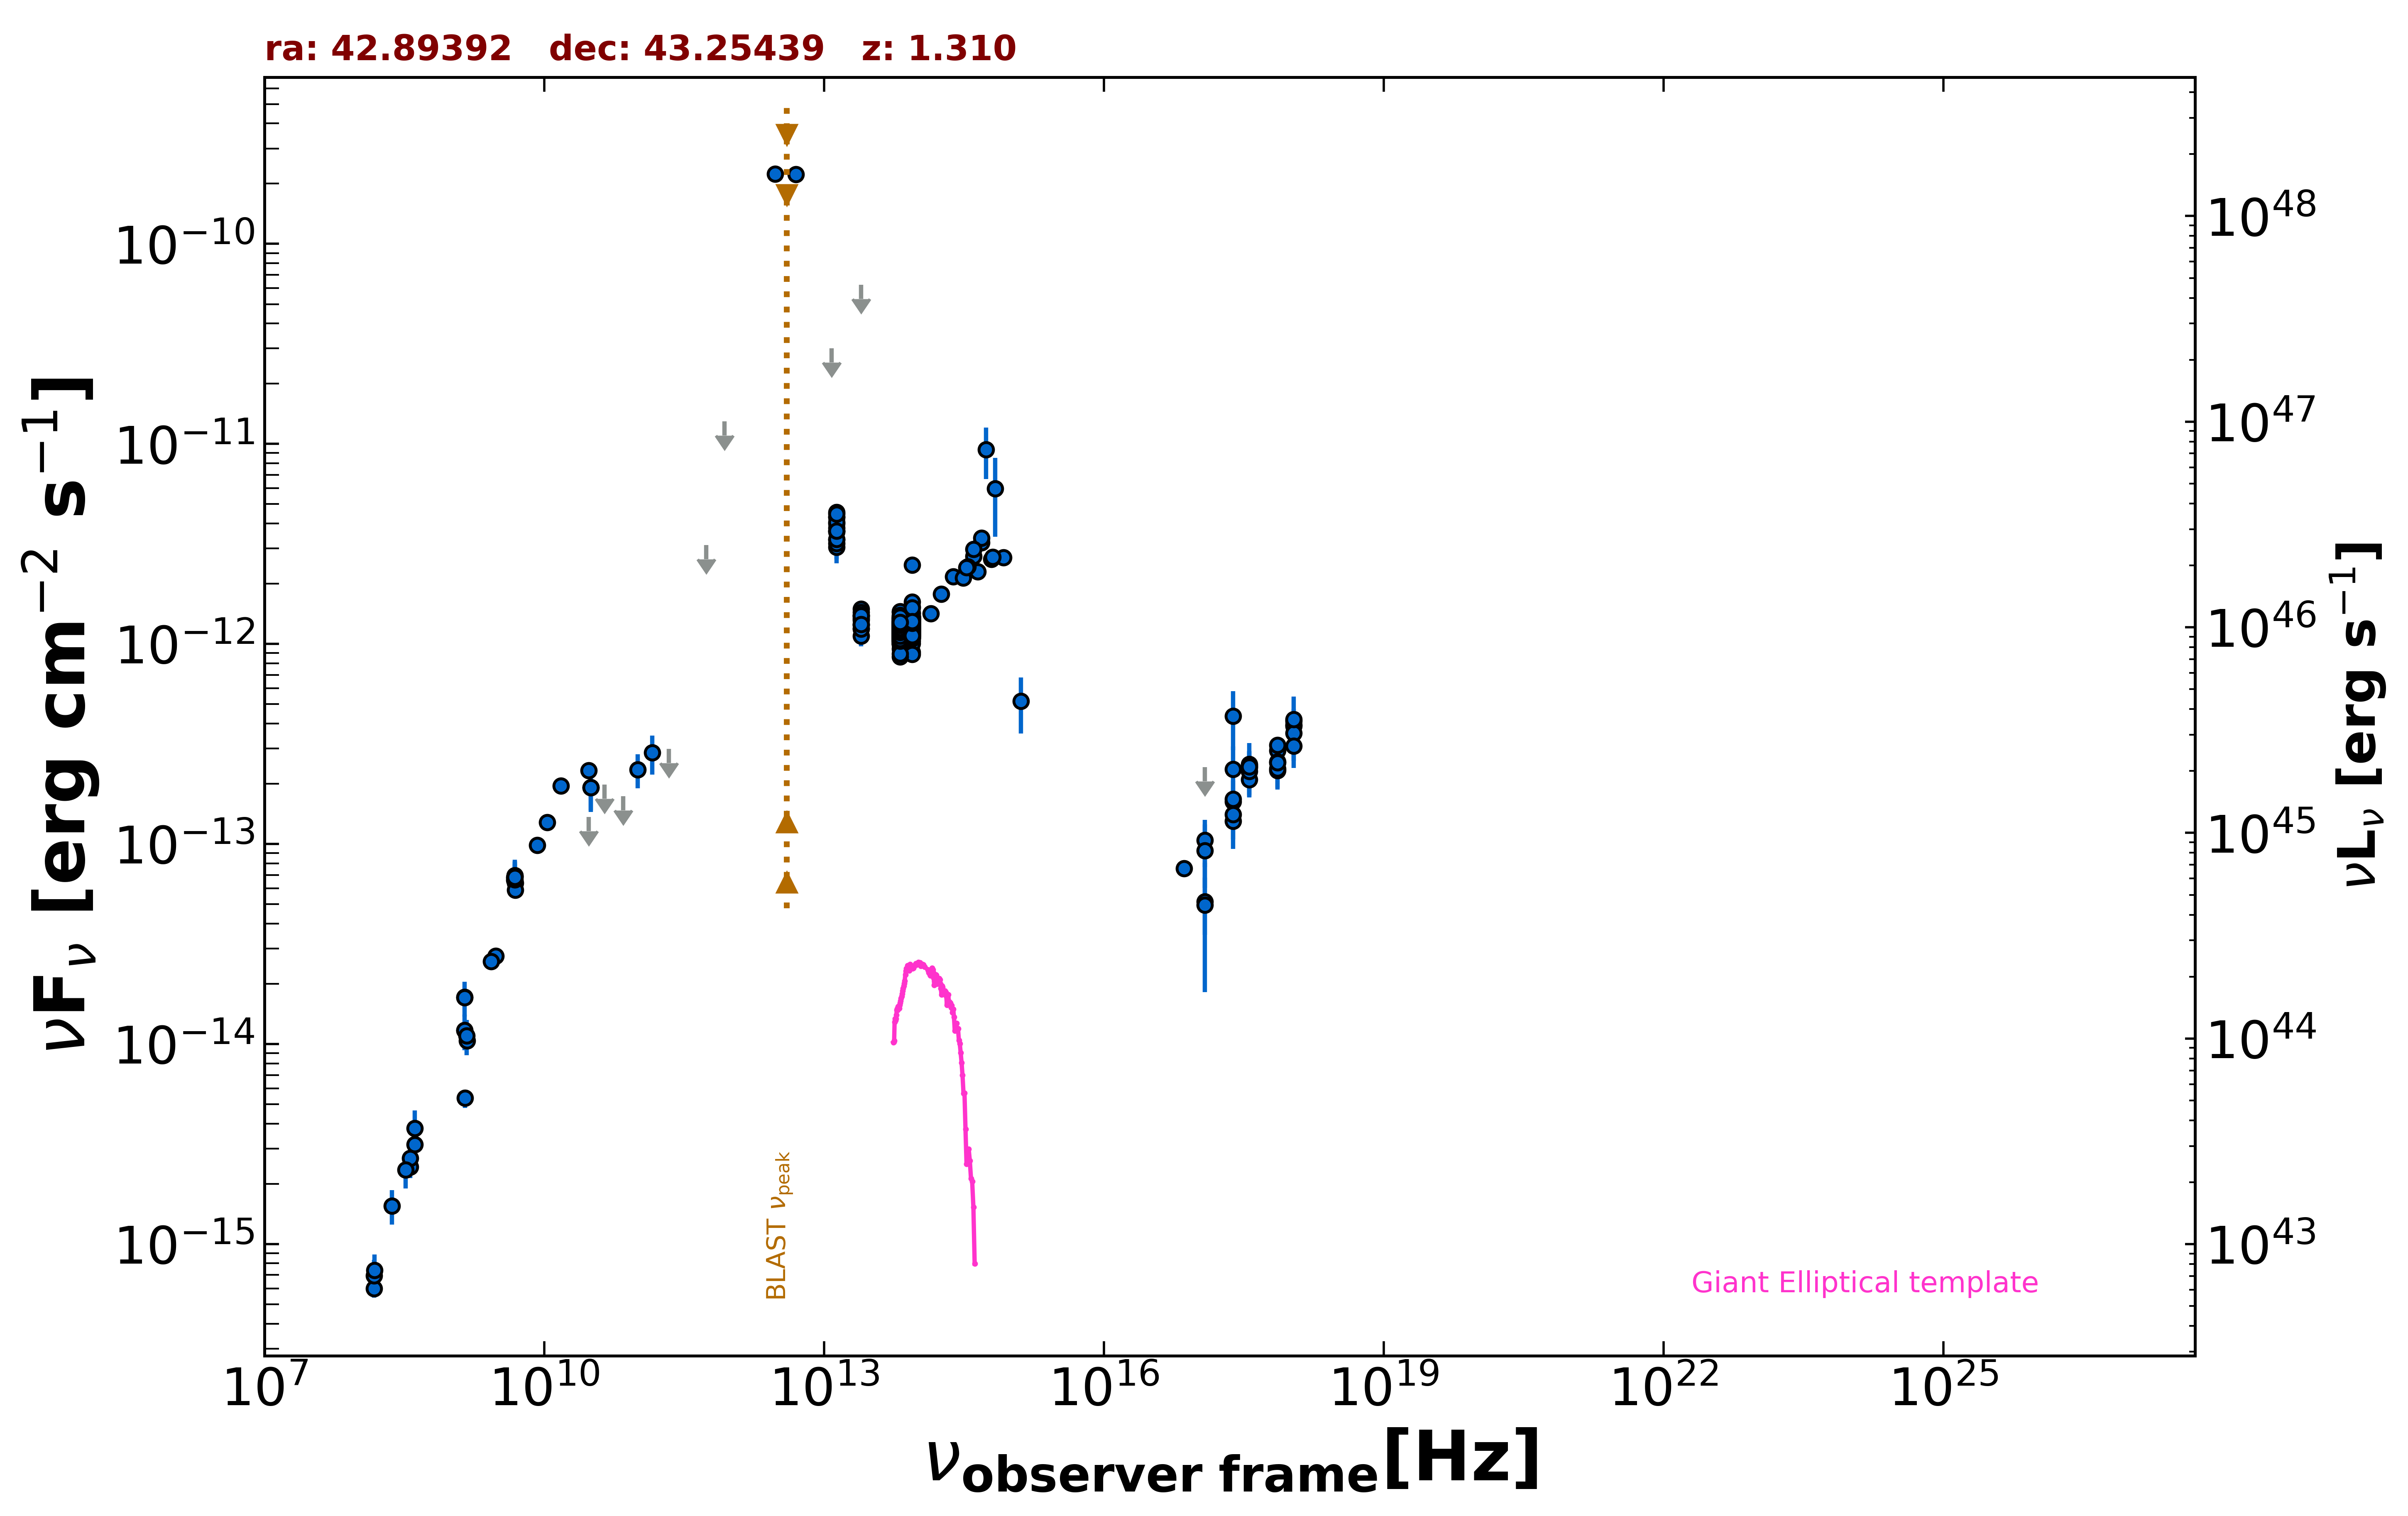

The table this chart was drawn from, first rows:
freq., flux, err_flux, MJD_start, MJD_end, flag, catalog, reference
1.400e+09, 1.715e-14, 5.150e-16, 55000, 55000, , NVSS, Condon et al. 1998  AJ  115  1693
3.000e+09, 2.750e-14, 5.000e-17, 55000, 55000, , VLASSQL, Gordon et al. 2021  ApJS  255  30
2.418e+17, 4.368e-13, 1.429e-13, 55000, 55000, , RASS, Boller et al. 2016  A&A  103  1
2.418e+17, 1.303e-13, 2.470e-14, 55614, 55649, , 1OUSX, Giommi et al. in preparation
1.209e+17, 5.142e-14, 1.635e-14, 55614, 55649, , 1OUSX, Giommi et al. in preparation
3.627e+17, 2.093e-13, 3.310e-14, 55614, 55649, , 1OUSX, Giommi et al. in preparation
7.253e+17, 2.936e-13, 2.950e-14, 55614, 55649, , 1OUSX, Giommi et al. in preparation
1.088e+18, 4.111e-13, 6.180e-14, 55614, 55649, , 1OUSX, Giommi et al. in preparation
7.253e+17, 2.580e-13, 2.580e-14, 55000, 55000, , 2SXPS, Evans et al. 2020  ApJS  247  54
1.209e+17, 1.043e-13, 2.767e-14, 55000, 55000, , 2SXPS, Evans et al. 2020  ApJS  247  54
3.627e+17, 2.404e-13, 3.680e-14, 55000, 55000, , 2SXPS, Evans et al. 2020  ApJS  247  54
1.088e+18, 3.887e-13, 6.095e-14, 55000, 55000, , 2SXPS, Evans et al. 2020  ApJS  247  54
2.418e+17, 1.629e-13, 0.000e+00, 55000, 55000, , Chandra-CSC2, Evans et al. 2010  ApJS  189  37
1.088e+18, 3.944e-13, 0.000e+00, 55000, 55000, , Chandra-CSC2, Evans et al. 2010  ApJS  189  37
3.627e+17, 2.502e-13, 0.000e+00, 55000, 55000, , Chandra-CSC2, Evans et al. 2010  ApJS  189  37
7.253e+17, 3.123e-13, 0.000e+00, 55000, 55000, , Chandra-CSC2, Evans et al. 2010  ApJS  189  37
7.253e+16, 7.549e-14, 0.000e+00, 55000, 55000, , Chandra-CSC2, Evans et al. 2010  ApJS  189  37
1.500e+08, 5.996e-16, 6.015e-17, 55000, 55000, , TGSS150, Intema et al. 2017  A&A  598  A781
8.400e+09, 9.862e-14, 0.000e+00, 55000, 55000, , CRATES, Healey et al. 2007  ApJS  171  61
4.800e+09, 6.590e-14, 5.855e-15, 55000, 55000, , GB6, Gregory et al. 1996  ApJS  103  427
4.800e+09, 6.787e-14, 8.110e-15, 55000, 55000, , GB87, Gregory et al. 1992  VizieR  VIII/14/j20…
2.695e+09, 2.587e-14, 5.400e-16, 55000, 55000, , KUEHR, Kuehr et al. 1981  A&AS  45  367
3.140e+10, 1.915e-13, 4.395e-14, 55000, 55000, , KUEHR, Kuehr et al. 1981  A&AS  45  367
3.140e+10, 1.915e-13, 4.710e-14, 55000, 55000, , KUEHR, Kuehr et al. 1981  A&AS  45  367
4.080e+08, 3.794e-15, 8.565e-16, 55000, 55000, , KUEHR, Kuehr et al. 1981  A&AS  45  367
4.900e+09, 6.370e-14, 3.430e-15, 55000, 55000, , KUEHR, Kuehr et al. 1981  A&AS  45  367
1.500e+10, 1.950e-13, 1.050e-14, 55000, 55000, , KUEHR, Kuehr et al. 1981  A&AS  45  367
1.410e+09, 5.358e-15, 5.640e-16, 55000, 55000, , KUEHR, Kuehr et al. 1981  A&AS  45  367
1.070e+10, 1.284e-13, 1.100e-15, 55000, 55000, , KUEHR, Kuehr et al. 1981  A&AS  45  367
4.900e+09, 5.880e-14, 9.800e-16, 55000, 55000, , KUEHR, Kuehr et al. 1981  A&AS  45  367
1.480e+09, 1.036e-14, 5.910e-16, 55000, 55000, , KUEHR, Kuehr et al. 1981  A&AS  45  367
4.850e+09, 6.945e-14, 0.000e+00, 55000, 55000, , NORTH20, White and Becker  1992  ApJS  79  331
1.400e+09, 1.168e-14, 0.000e+00, 55000, 55000, , NORTH20, White and Becker  1992  ApJS  79  331
3.650e+08, 2.424e-15, 0.000e+00, 55000, 55000, , NORTH20, White and Becker  1992  ApJS  79  331
3.000e+10, 2.332e-13, 1.160e-14, 55000, 55000, , PCCS2, 30 GHz The Planck Collaboration 2018  A&…
3.000e+10, 1.366e-13, 0.000e+00, 55000, 55000, UL, PCNT, The Planck Collaboration 2018  A&A  619 …
4.400e+10, 1.979e-13, 0.000e+00, 55000, 55000, UL, PCNT, The Planck Collaboration 2018  A&A  619 …
7.000e+10, 1.735e-13, 0.000e+00, 55000, 55000, UL, PCNT, The Planck Collaboration 2018  A&A  619 …
1.000e+11, 2.354e-13, 4.520e-14, 55000, 55000, , PCNT, The Planck Collaboration 2018  A&A  619 …
1.430e+11, 2.856e-13, 6.320e-14, 55000, 55000, , PCNT, The Planck Collaboration 2018  A&A  619 …
2.170e+11, 2.987e-13, 0.000e+00, 55000, 55000, UL, PCNT, The Planck Collaboration 2018  A&A  619 …
5.450e+11, 3.114e-12, 0.000e+00, 55000, 55000, UL, PCNT, The Planck Collaboration 2018  A&A  619 …
8.570e+11, 1.299e-11, 0.000e+00, 55000, 55000, UL, PCNT, The Planck Collaboration 2018  A&A  619 …
2.500e+13, 6.250e-11, 0.000e+00, 55000, 55000, UL, IRAS-PSC, IPAC  1986  VizieR  II  125
1.200e+13, 3.000e-11, 0.000e+00, 55000, 55000, UL, IRAS-PSC, IPAC  1986  VizieR  II  125
5.000e+12, 2.224e-10, 2.000e-11, 55000, 55000, , IRAS-PSC, IPAC  1986  VizieR  II  125
3.000e+12, 2.242e-10, 1.790e-11, 55000, 55000, , IRAS-PSC, IPAC  1986  VizieR  II  125
1.389e+14, 1.420e-12, 1.320e-13, 55000, 55000, , 2MASS, Skrutskie et al. 2006  AJ  131  1163
1.804e+14, 1.777e-12, 1.620e-13, 55000, 55000, , 2MASS, Skrutskie et al. 2006  AJ  131  1163
2.427e+14, 2.172e-12, 1.880e-13, 55000, 55000, , 2MASS, Skrutskie et al. 2006  AJ  131  1163
8.817e+13, 1.260e-12, 3.150e-14, 55000, 55000, , WISE, Wright et al. 2010  AJ  140  1868
6.517e+13, 1.280e-12, 2.800e-14, 55000, 55000, , WISE, Wright et al. 2010  AJ  140  1868
2.498e+13, 1.312e-12, 5.100e-14, 55000, 55000, , WISE, Wright et al. 2010  AJ  140  1868
1.363e+13, 3.801e-12, 1.820e-13, 55000, 55000, , WISE, Wright et al. 2010  AJ  140  1868
8.817e+13, 1.105e-12, 3.750e-14, 57252, 57252, , NEOWISE, Mainzer et al. 2014  ApJ  792  30
6.517e+13, 1.173e-12, 5.400e-14, 57252, 57252, , NEOWISE, Mainzer et al. 2014  ApJ  792  30
8.817e+13, 1.209e-12, 4.000e-14, 57252, 57252, , NEOWISE, Mainzer et al. 2014  ApJ  792  30
6.517e+13, 1.110e-12, 4.950e-14, 57252, 57252, , NEOWISE, Mainzer et al. 2014  ApJ  792  30
8.817e+13, 1.183e-12, 4.550e-14, 57252, 57252, , NEOWISE, Mainzer et al. 2014  ApJ  792  30
6.517e+13, 1.099e-12, 5.450e-14, 57252, 57252, , NEOWISE, Mainzer et al. 2014  ApJ  792  30
... 596 more rows
